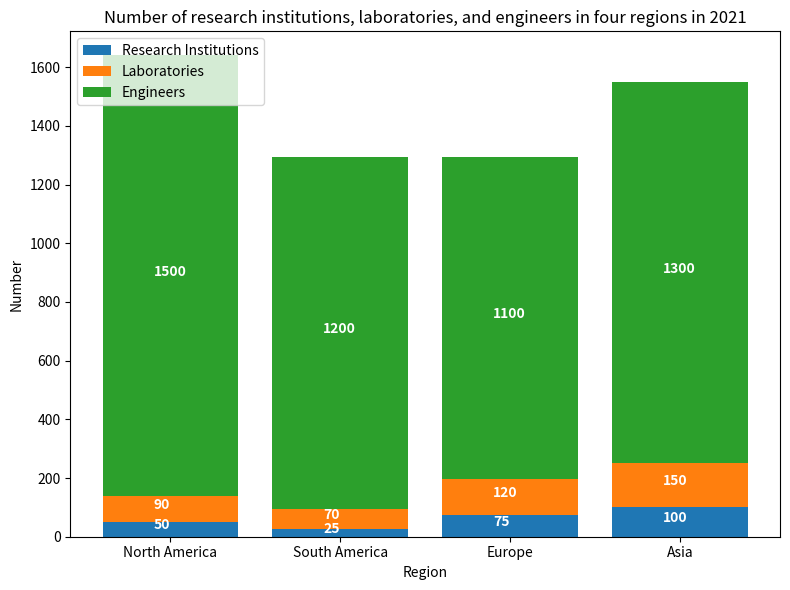

Source code (Python): (Note: this script raises an exception after producing the figure.)

import matplotlib.pyplot as plt
import numpy as np

region = ['North America', 'South America', 'Europe', 'Asia']
research_institutions = [50, 25, 75, 100]
laboratories = [90, 70, 120, 150]
engineers = [1500, 1200, 1100, 1300]

fig = plt.figure(figsize=(8,6))
ax = fig.add_subplot()

ax.bar(region, research_institutions, label='Research Institutions')
ax.bar(region, laboratories, bottom=research_institutions, label='Laboratories')
ax.bar(region, engineers, bottom=np.array(research_institutions)+np.array(laboratories), label='Engineers')

ax.set_xticks(region)
ax.set_title('Number of research institutions, laboratories, and engineers in four regions in 2021')
ax.set_xlabel('Region')
ax.set_ylabel('Number')

ax.legend(loc='upper left')

for i, v in enumerate(research_institutions):
    ax.text(i-0.1, v/2, str(v), color='white', fontweight='bold')
for i, v in enumerate(laboratories):
    ax.text(i-0.1, research_institutions[i] + v/2, str(v), color='white', fontweight='bold')
for i, v in enumerate(engineers):
    ax.text(i-0.1, research_institutions[i] + laboratories[i] + v/2, str(v), color='white', fontweight='bold')

plt.tight_layout()
plt.savefig('Bar Chart/png/472.png')
plt.clf()
